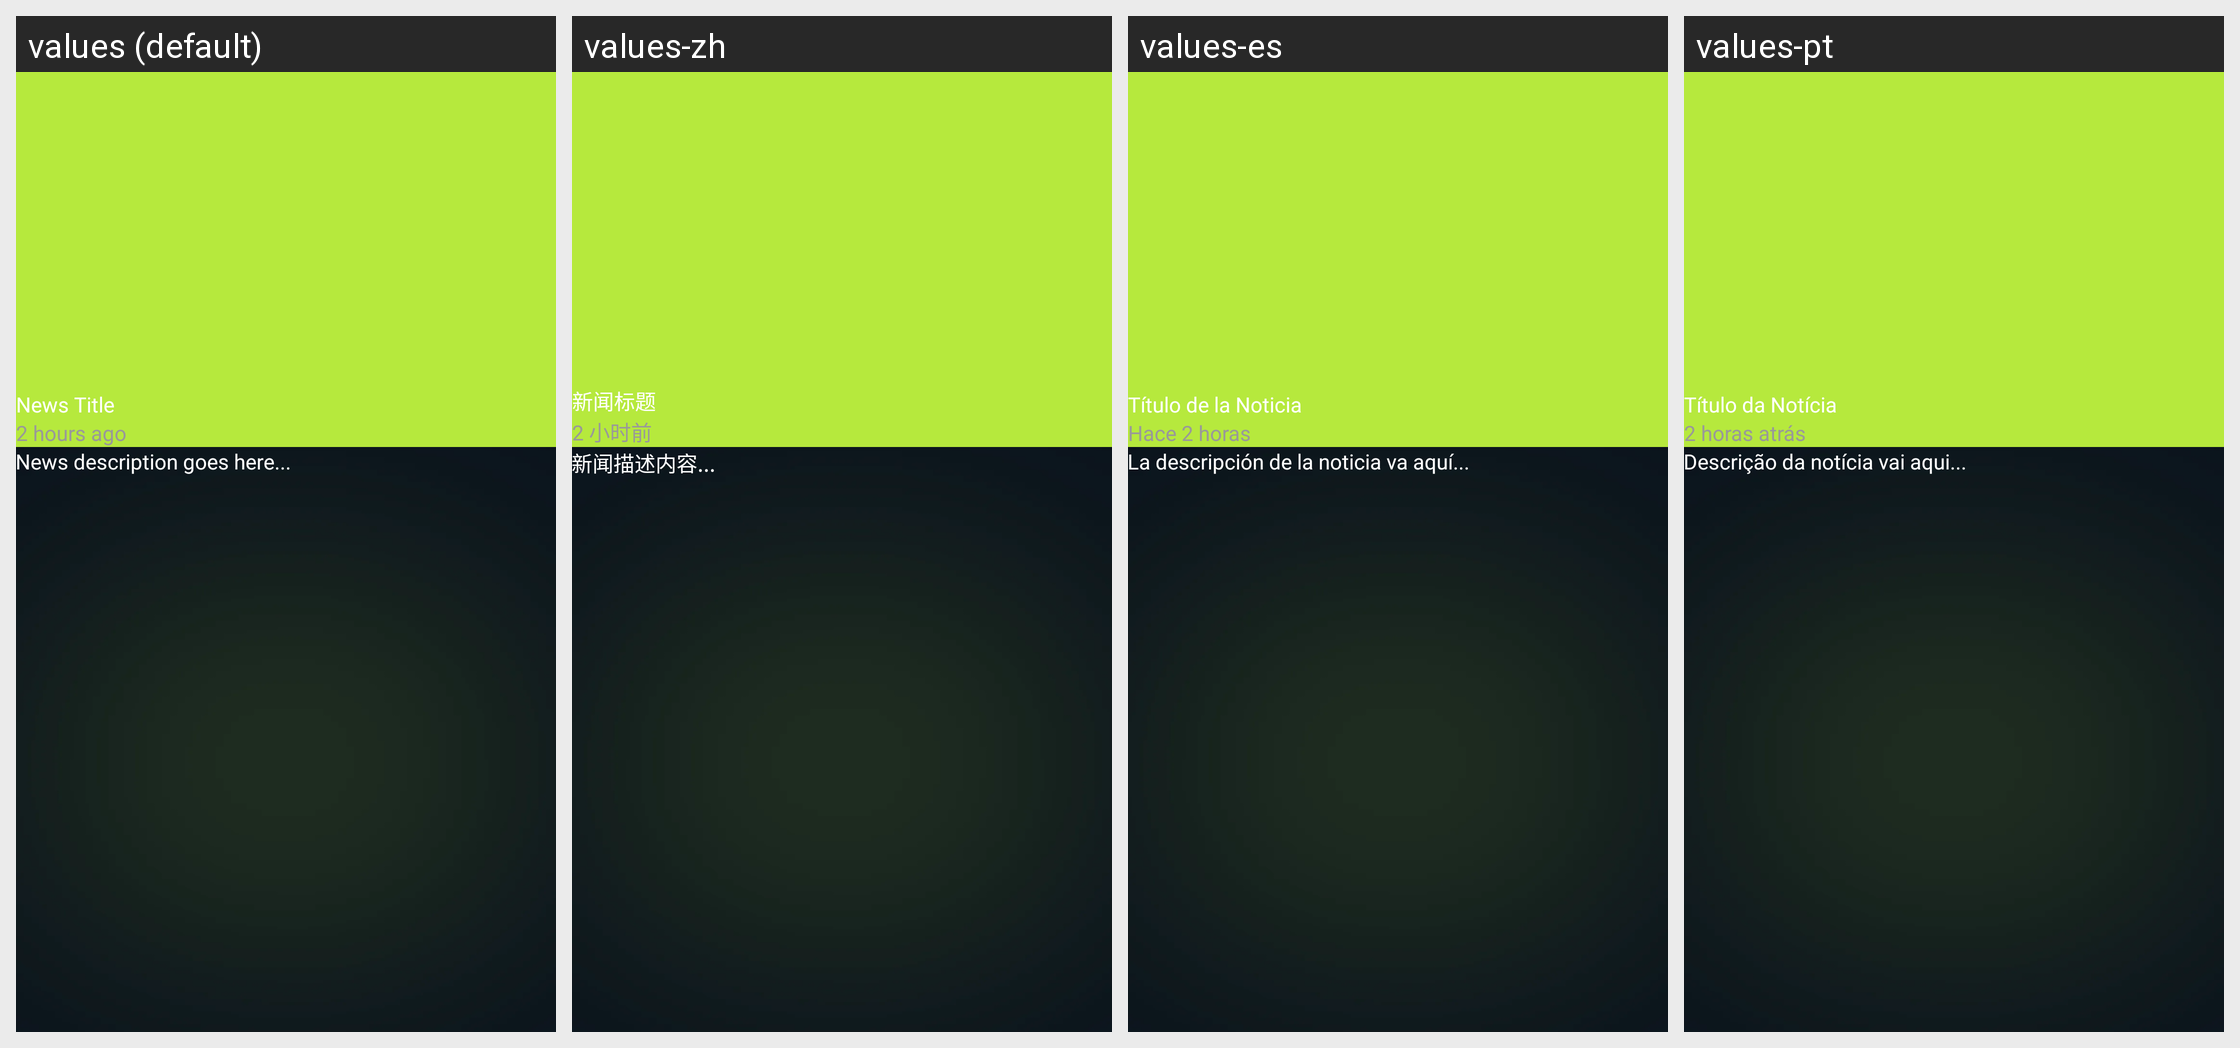

Strings drawn on this Android screen and how each of the app's shown locales translates them:
Android screen res/layout/activity_news_detail.xml rendered under 4 locales, left to right: values (default), values-zh, values-es, values-pt. Device: Nexus 5 (rendered at 1080×1920; each locale shown at half size, 540×960, under a caption strip naming it); theme Theme.FootballApp.
Other locales in the repository, not shown: values-ar, values-hi, values-ru.
Strings drawn on this screen, with the default value and each locale's value (text and hints the layout hard-codes, and strings that could not be matched under every locale, appear in the picture but are not listed):

news_title
  values: News Title
  values-zh: 新闻标题
  values-es: Título de la Noticia
  values-pt: Título da Notícia

_2_hours_ago
  values: 2 hours ago
  values-zh: 2 小时前
  values-es: Hace 2 horas
  values-pt: 2 horas atrás

news_description_goes_here
  values: News description goes here...
  values-zh: 新闻描述内容...
  values-es: La descripción de la noticia va aquí...
  values-pt: Descrição da notícia vai aqui...
